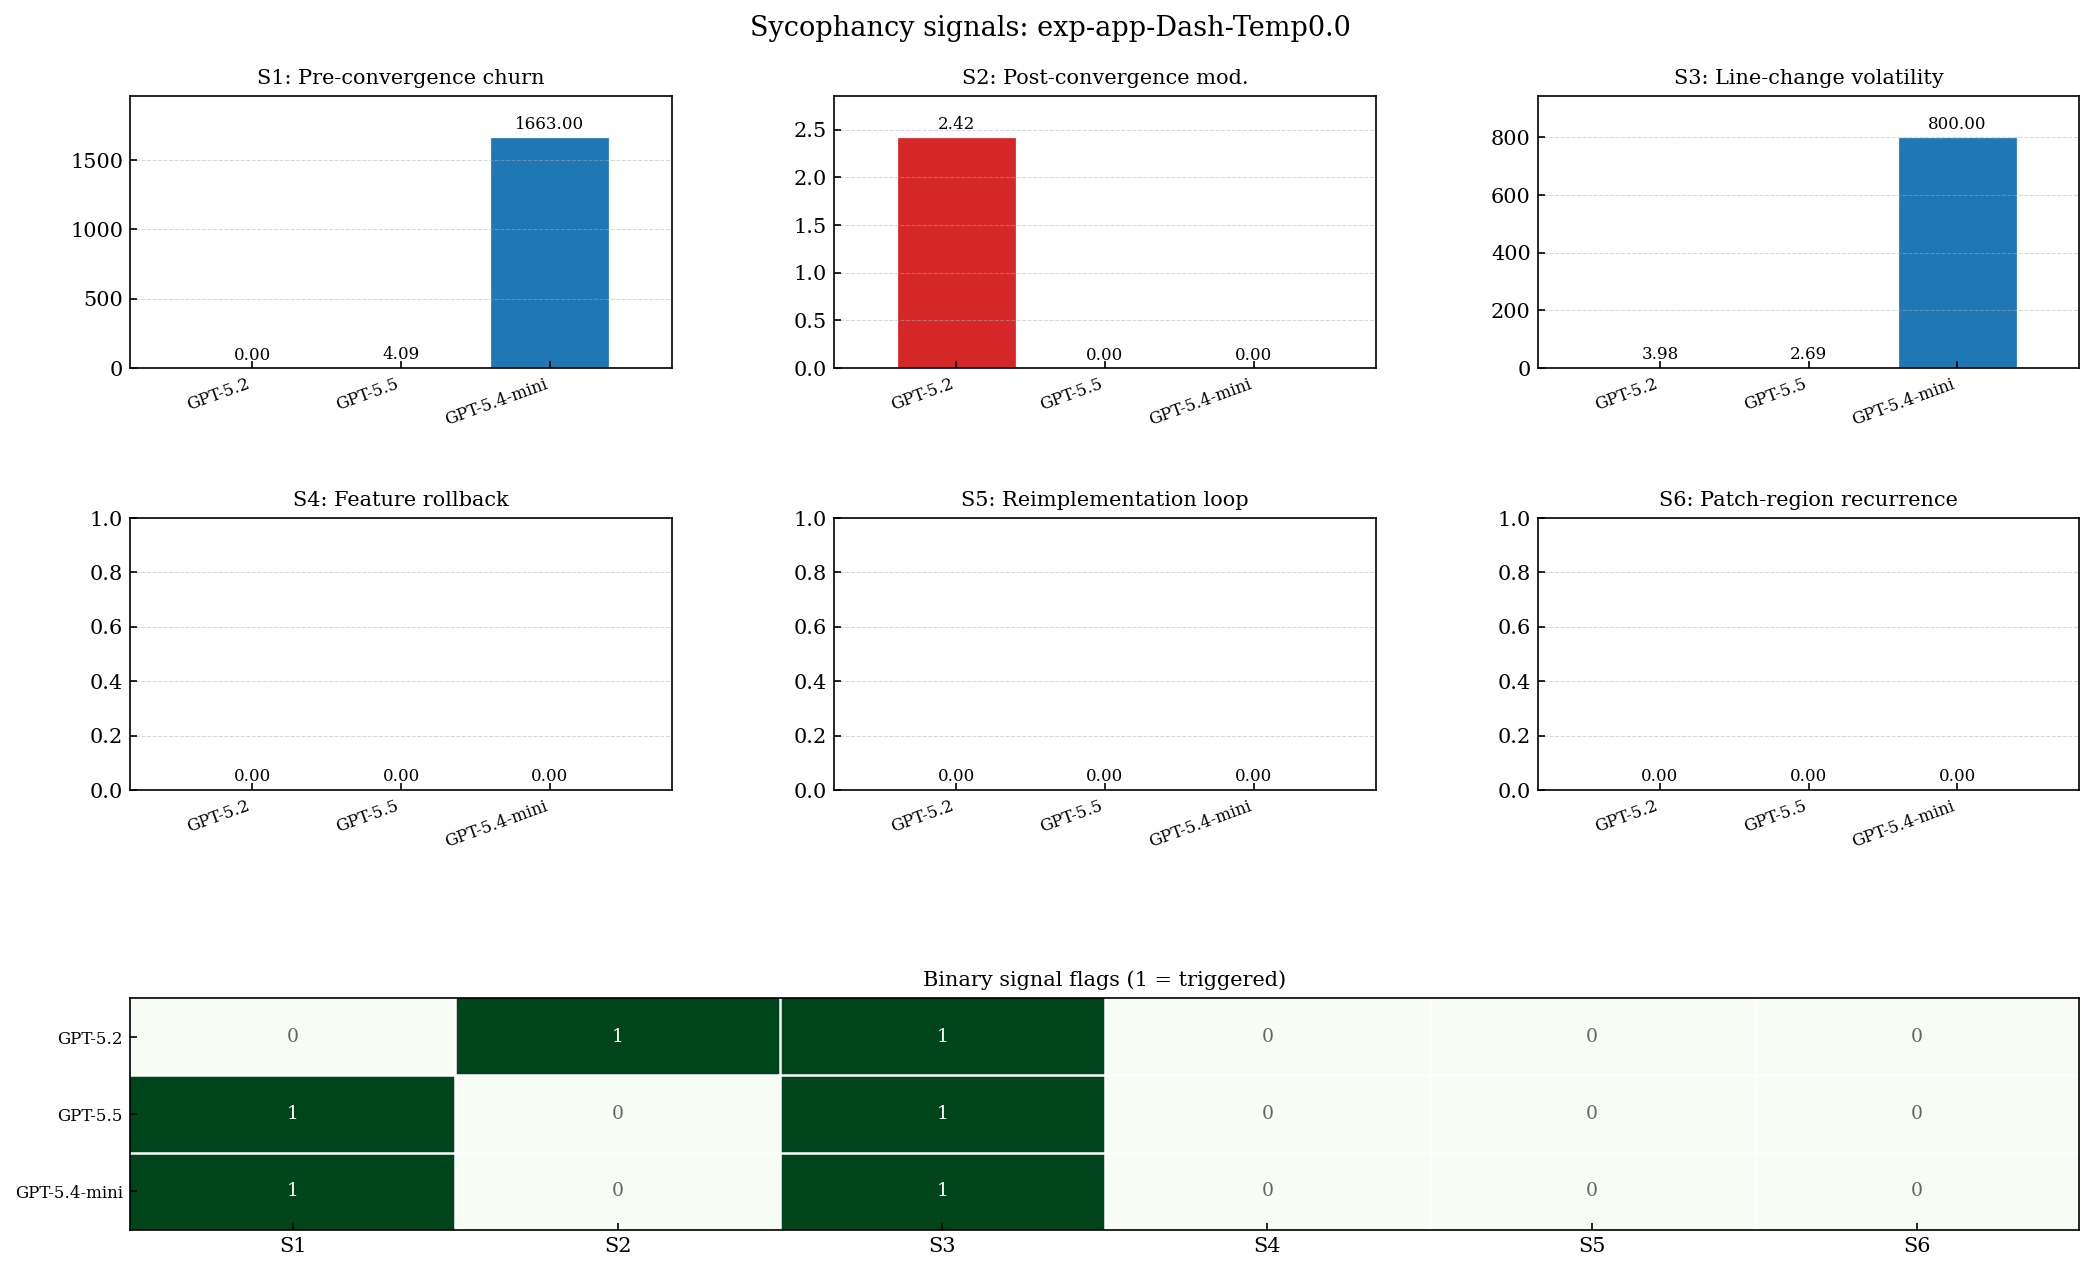

Values plotted in this chart, from the file beside it:
experiment, stamp, model, num_turns, t0, L0, L0_ok, skipped_turns, S1, S1_bin, S2, S2_bin, S3, S3_bin, S4_cont, S4_bin, S5_cont, S5_bin, S6_cont, S6_bin
exp-app-Dash-Temp0.0, 20260521T054313Z-gpt-5.2, gpt-5.2, 20, 1, 214, 1, 4, 0.000000, 0, 2.421, 1, 3.981, 1, 0, 0, 0, 0, 0.000000, 0
exp-app-Dash-Temp0.0, 20260521T060725Z-gpt-5.5, gpt-5.5, 20, 21, 214, 1, 3, 4.089, 1, 0.000000, 0, 2.692, 1, 0, 0, 0, 0, 0.000000, 0
exp-app-Dash-Temp0.0, 20260521T065051Z-gpt-5.4-mini, gpt-5.4-mini, 20, 21, 0, 0, 14, 1663, 1, 0.000000, 0, 800, 1, 0, 0, 0, 0, 0.000000, 0
